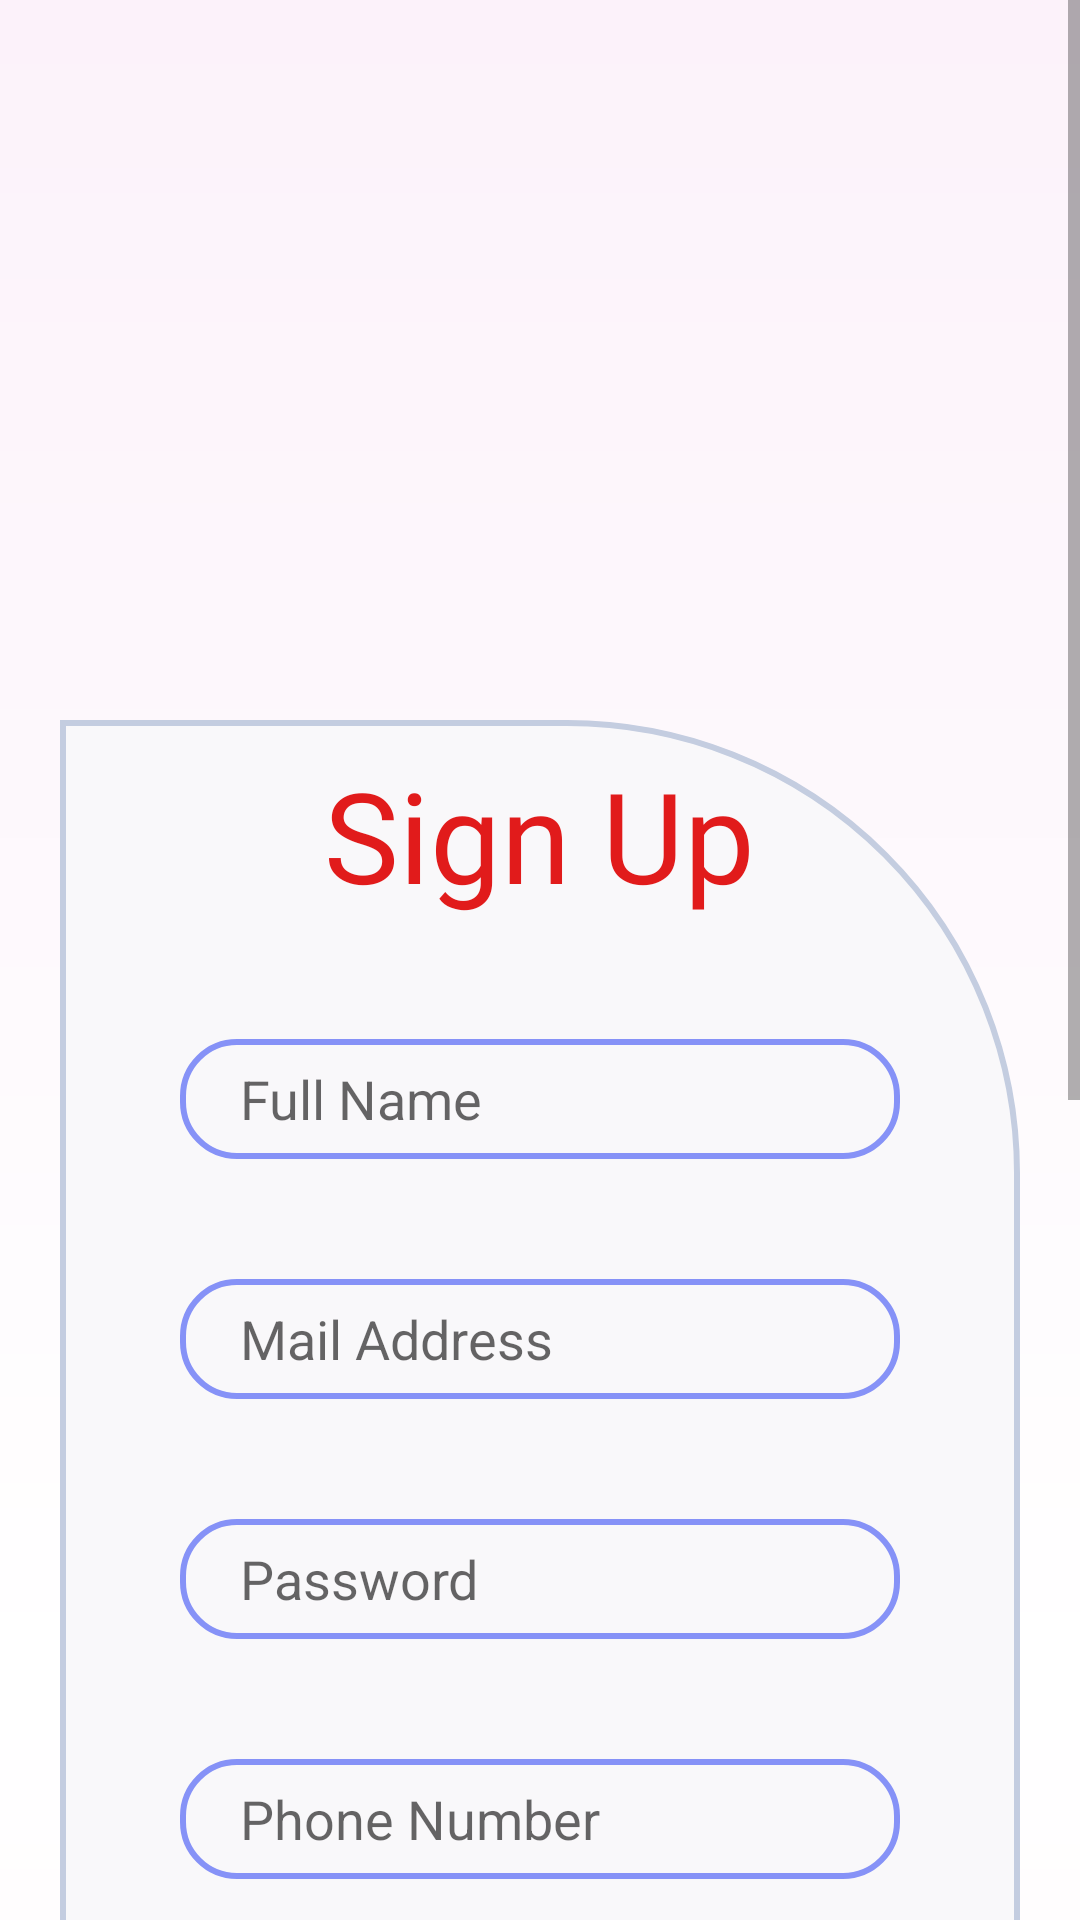

Android layout source for this screen:
<!-- AndroidManifest.xml: application theme Theme.NewsApplication -->
<!-- res/layout/activity_registration.xml -->
<?xml version="1.0" encoding="utf-8"?>
<ScrollView xmlns:android="http://schemas.android.com/apk/res/android"
    xmlns:app="http://schemas.android.com/apk/res-auto"
    xmlns:tools="http://schemas.android.com/tools"
    android:layout_width="match_parent"
    android:layout_height="match_parent"
    android:orientation="vertical">

    <LinearLayout
        android:layout_width="match_parent"
        android:layout_height="wrap_content"
        android:background="@drawable/profile_gradient"
        android:orientation="vertical">
        <ImageView
            android:layout_width="match_parent"
            android:layout_height="240dp"
            android:src="@drawable/image3"/>


        <LinearLayout
            android:background="@drawable/layout_bgg"
            android:layout_marginLeft="20dp"
            android:layout_marginRight="20dp"
            android:layout_width="match_parent"
            android:layout_height="wrap_content"
            android:orientation="vertical">

            <TextView
                android:layout_width="wrap_content"
                android:layout_height="wrap_content"
                android:layout_gravity="center"
                android:layout_marginTop="10dp"
                android:fontFamily="@font/alex_brush"
                android:text="Sign Up"
                android:textColor="#E11B1B"
                android:textSize="42dp" />
            <EditText
                android:id="@+id/signup_name"
                android:layout_width="match_parent"
                android:layout_height="40dp"
                android:paddingLeft="20dp"
                android:layout_margin="40dp"
                android:hint="Full Name"
                android:background="@drawable/edittextdesign"/>


            <EditText
                android:id="@+id/signup_email"
                android:layout_width="match_parent"
                android:layout_height="40dp"
                android:paddingLeft="20dp"
                android:layout_marginLeft="40dp"
                android:layout_marginRight="40dp"
                android:hint="Mail Address"
                android:background="@drawable/edittextdesign"
                />

            <EditText
                android:id="@+id/signup_password"
                android:layout_width="match_parent"
                android:layout_height="40dp"
                android:paddingLeft="20dp"
                android:layout_marginLeft="40dp"
                android:layout_marginRight="40dp"
                android:hint="Password"
                android:background="@drawable/edittextdesign"
                android:layout_marginTop="40dp"
                android:nextFocusForward="@+id/signup_phone"
                />

            <EditText
                android:id="@+id/signup_phone"
                android:layout_width="match_parent"
                android:layout_height="40dp"
                android:paddingLeft="20dp"
                android:layout_marginLeft="40dp"
                android:layout_marginRight="40dp"
                android:hint="Phone Number"
                android:inputType="number"
                android:background="@drawable/edittextdesign"
                android:layout_marginTop="40dp"
                android:nextFocusForward="@+id/gendergrp"
                />

            <Spinner
                android:id="@+id/city"
                android:entries="@array/city"
                android:layout_width="match_parent"
                android:layout_height="40dp"
                android:paddingLeft="20dp"
                android:layout_marginLeft="40dp"
                android:layout_marginRight="40dp"
                android:layout_gravity="bottom"
                android:gravity="bottom"
                android:background="@drawable/edittextdesign"
                android:layout_marginTop="40dp"
                android:nextFocusForward="@+id/signup_submit"
                />

            <Spinner
                android:id="@+id/dep"
                android:entries="@array/Branches"
                android:layout_width="match_parent"
                android:layout_height="40dp"
                android:paddingLeft="20dp"
                android:layout_marginLeft="40dp"
                android:layout_marginRight="40dp"
                android:layout_gravity="bottom"
                android:gravity="bottom"
                android:background="@drawable/edittextdesign"
                android:layout_marginTop="40dp"
                android:nextFocusForward="@+id/signup_submit"
                />

            <LinearLayout
                android:layout_marginTop="40dp"
                android:layout_width="match_parent"
                android:layout_height="wrap_content"
                android:orientation="vertical">

                <TextView
                    android:layout_gravity="center"
                    android:gravity="center"
                    android:textSize="24dp"
                    android:textColor="@color/black"
                    android:layout_width="match_parent"
                    android:layout_height="wrap_content"
                    android:text="Upload profile pic"/>

                <ImageView
                    android:id="@+id/browse"
                    android:layout_width="match_parent"
                    android:layout_height="64dp"
                    android:src="@drawable/add_photo"
                    android:layout_marginLeft="40dp"
                    android:layout_marginRight="40dp"/>
                <TextView
                    android:id="@+id/filename"
                    android:layout_gravity="center"
                    android:gravity="center"
                    android:textSize="14dp"
                    android:layout_width="match_parent"
                    android:layout_height="wrap_content"
                    android:text=""/>

            </LinearLayout>


            <Button
                android:id="@+id/signup_submit"
                android:layout_width="match_parent"
                android:layout_height="50dp"
                android:text="Submit"
                android:layout_marginLeft="40dp"
                android:layout_marginRight="40dp"
                android:layout_marginTop="60dp"/>

            <LinearLayout
                android:layout_width="match_parent"
                android:layout_height="wrap_content"
                android:layout_gravity="right"
                android:gravity="right"
                android:layout_marginRight="40dp"

                android:layout_marginBottom="20dp"
                android:layout_marginTop="20dp"
                android:orientation="horizontal">
                <TextView
                    android:textSize="18dp"
                    android:layout_width="wrap_content"
                    android:layout_height="wrap_content"
                    android:layout_marginRight="4dp"
                    android:textColor="@color/b3"
                    android:text="Already Have an Account?"/>

                <TextView
                    android:id="@+id/signup_signin"
                    android:textSize="19dp"
                    android:layout_width="wrap_content"
                    android:layout_height="wrap_content"
                    android:textColor="@color/Red"
                    android:text="Sign In"/>
            </LinearLayout></LinearLayout>
    </LinearLayout>

</ScrollView>
<!-- resources referenced by this layout -->
<resources>
  <string-array name="Branches">
          <item>Select Branch</item>
          <item>CSE</item>
          <item>CSE-AIML</item>
          <item>CSE-CS</item>
          <item>CSE-CSBS</item>
          <item>BT</item>
          <item>BI</item>
          <item>IT</item>
          <item>ECE</item>
          <item>EEE</item>
          <item>BME</item>
          <item>Mech</item>
          <item>Civil</item>
          <item>AME</item>
          <item>AGE</item>
          <item>Chem</item>
          <item>TT</item>
          <item>FT</item>
          <item>PE</item>
          <item>BSC</item>
          <item>BBA</item>
          <item>BCA</item>
          <item>MBA</item>
          <item>BSC - Agri</item>
          <item>BSC - Robotics</item>
          <item>M Tech</item>
          <item>MCA</item>
      </string-array>
  <string-array name="city">
          <item>Select State</item>
          <item>Andhra Pradesh</item>
          <item>Telangana</item>
      </string-array>
  <color name="Red">#CF4444</color>
  <color name="b3">#151D3B</color>
  <color name="black">#FF000000</color>
  <!-- drawable add_photo: vector/xml drawable (drawable, 2483 chars, omitted) -->
  <!-- drawable edittextdesign (drawable) -->
  <?xml version="1.0" encoding="utf-8"?>
  <shape android:shape="rectangle" xmlns:android="http://schemas.android.com/apk/res/android">
      <corners android:radius="18dp"/>
      <stroke android:color="@color/sri" android:width="2dp"/>
  </shape>
  <!-- drawable layout_bgg (drawable) -->
  <?xml version="1.0" encoding="utf-8"?>
      <shape
      xmlns:android="http://schemas.android.com/apk/res/android"
      android:shape="rectangle">
  
          <solid
              android:color="#F9F8FA" >
          </solid>
  
          <stroke
              android:width="2dp"
              android:color="#C4CDE0" >
          </stroke>
      <corners
          android:topRightRadius="150dip">
      </corners>
  
      </shape>
  <!-- drawable profile_gradient (drawable) -->
  <?xml version="1.0" encoding="utf-8"?>
  <shape  xmlns:android="http://schemas.android.com/apk/res/android">
      <gradient
          android:type="linear"
          android:startColor="@color/Red"
          android:centerColor="@color/white"
          android:endColor="@color/Red"
          />
      <gradient
          android:startColor="@color/baby_pink"
          android:centerColor="@color/white"
          android:endColor="@color/baby_pink"
          android:angle="270" />
  </shape>
  <style name="Theme.NewsApplication" parent="Theme.MaterialComponents.Light.NoActionBar">
          
          <item name="colorPrimary">@color/purple_500</item>
          <item name="colorPrimaryVariant">@color/purple_700</item>
          <item name="colorOnPrimary">@color/white</item>
          
          <item name="colorSecondary">@color/teal_200</item>
          <item name="colorSecondaryVariant">@color/teal_700</item>
          <item name="colorOnSecondary">@color/black</item>
          
          <item name="android:statusBarColor">?attr/colorPrimaryVariant</item>
          
      </style>
  <color name="sri">#8692f7</color>
  <color name="white">#FFFFFFFF</color>
  <color name="baby_pink">#FCF2FA</color>
  <color name="purple_500">#F195A7</color>
  <color name="purple_700">#917EBC</color>
  <color name="teal_200">#FF03DAC5</color>
  <color name="teal_700">#FA018786</color>
</resources>
